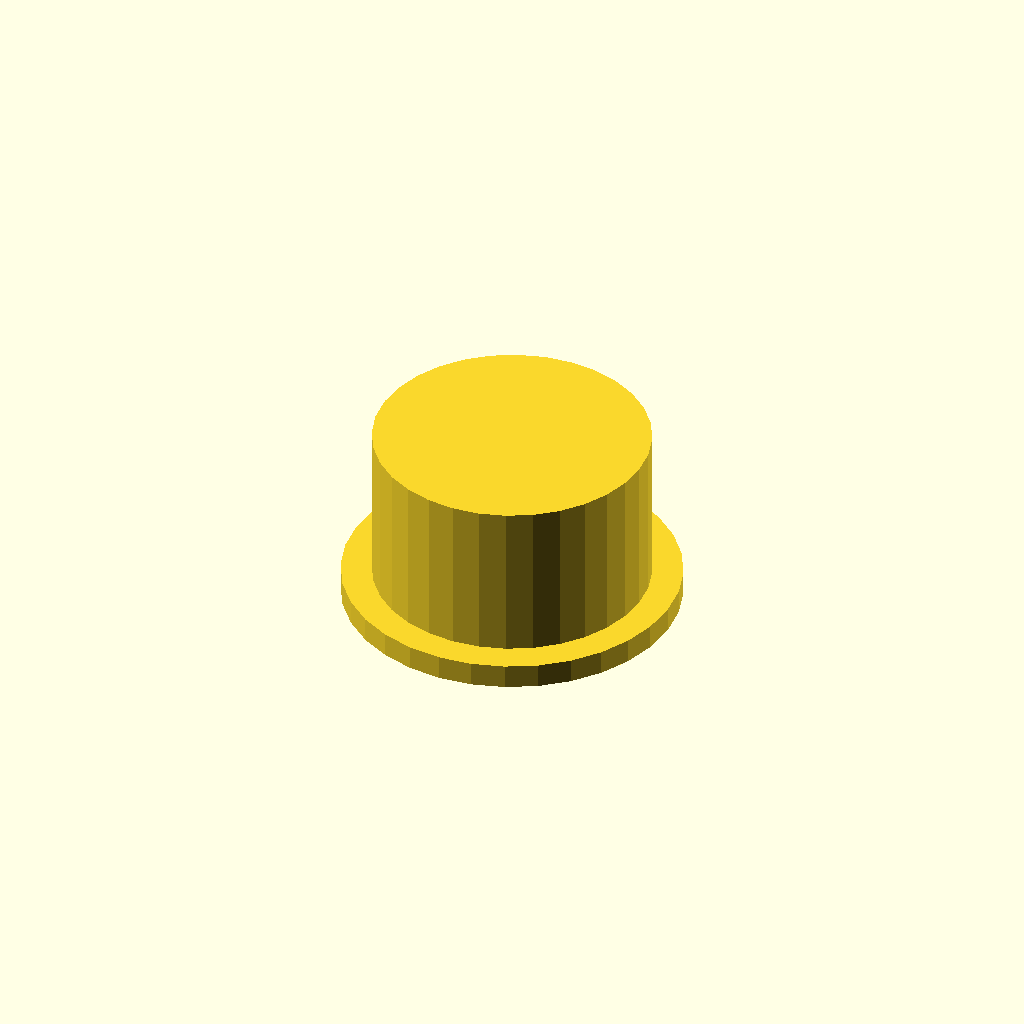
Cell 1: rendered with the file's own defaults.
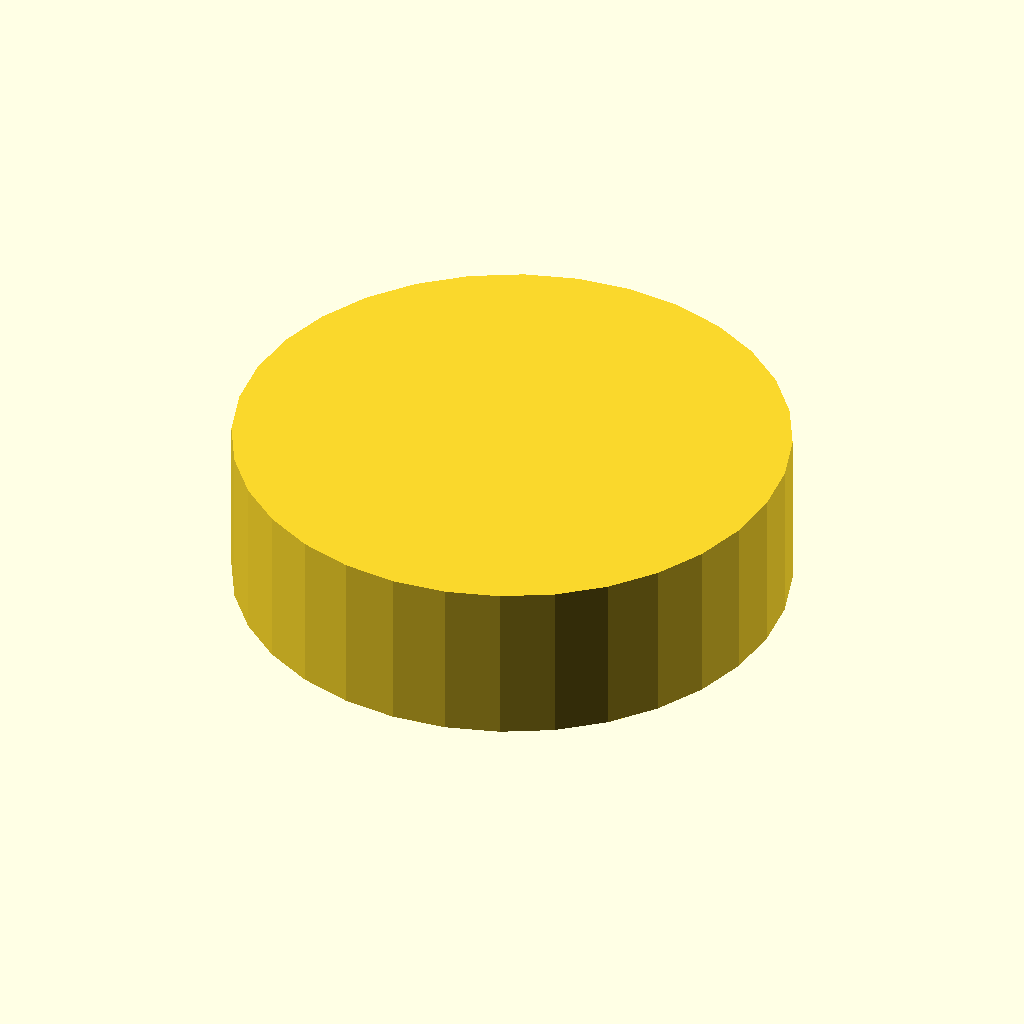
Cell 2: the same model with outer_d = 90.
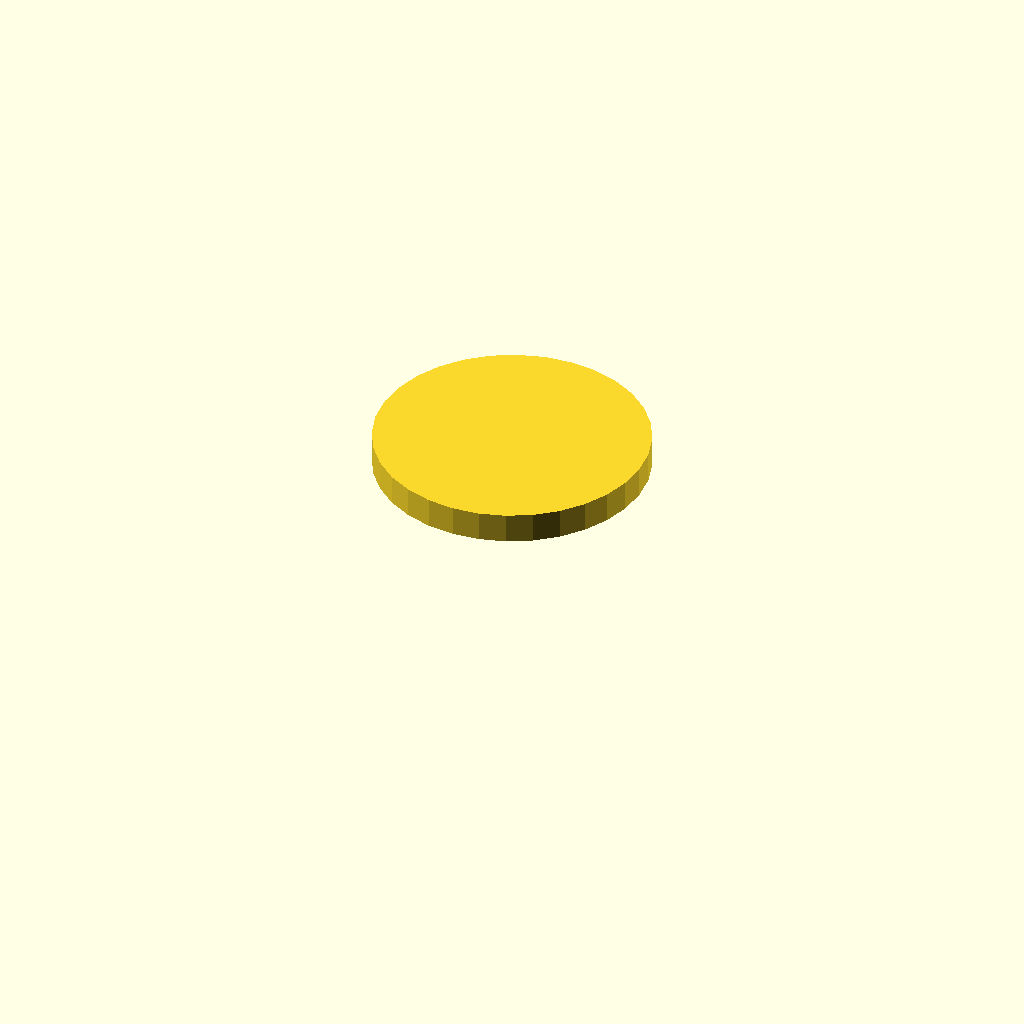
Cell 3: bore_d = 80 (everything else at default).
All cells are drawn from one camera (rotation 55°, 0°, 25°, orthographic, colour scheme Cornfield), so only the parameter changes between them.
OpenSCAD source file optional_data/data/gen3/threadcaps/part_0028.scad:
$fn = 32;

// ----------------------------------------------------------------------
// Threaded cap: 45 mm body, 26 mm tall, 40 mm threaded bore
// ----------------------------------------------------------------------

// --- parameters (mm) ---
outer_d = 45;             // cap outside diameter
body_h = 26;              // cap height
top_t = 5;                // closed top thickness
bore_d = 40;              // bore core diameter
pitch = 1.75;             // thread pitch
thread_d = 1.05;          // thread depth
thread_z = 3;             // thread start above the rim
thread_h = 15;            // threaded height
flange_d = 55;            // flange diameter
flange_t = 4;             // flange thickness

difference() {
  union() {
    cylinder(h = 4, d = flange_d);
    translate([0, 0, 3.5]) cylinder(h = 26.5, d = outer_d);
  }
  /* threaded bore, closed at the top */
  translate([0, 0, -2.5]) cylinder(h = 27.5, d = bore_d);
  translate([0, 0, 3]) rotate_extrude() polygon([[19, 0], [19, 15], [19.5, 15], [21.05, 14.125], [19.5, 13.25], [21.05, 12.375], [19.5, 11.5], [21.05, 10.625], [19.5, 9.75], [21.05, 8.875], [19.5, 8], [21.05, 7.125], [19.5, 6.25], [21.05, 5.375], [19.5, 4.5], [21.05, 3.625], [19.5, 2.75], [21.05, 1.875], [19.5, 0], [19, 0]]);
}
Parameter table extracted from the source (name, type, default, range or options):
outer_d: number, default 45
body_h: number, default 26
top_t: number, default 5
bore_d: number, default 40
pitch: number, default 1.75
thread_d: number, default 1.05
thread_z: number, default 3
thread_h: number, default 15
flange_d: number, default 55
flange_t: number, default 4
